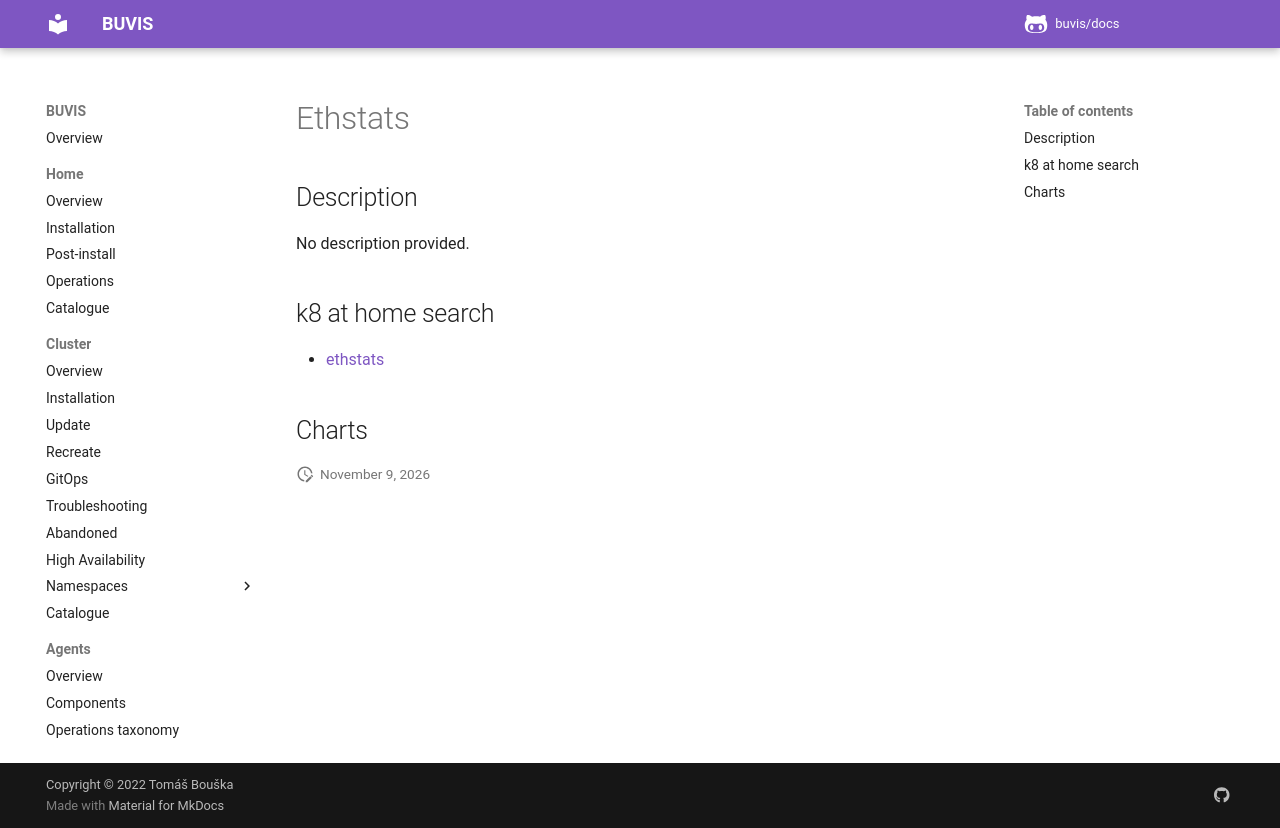

repository: buvis/docs · page: cluster/catalogue/ethstats/index.html · generator: mkdocs

# Ethstats

## Description

No description provided.

## k8 at home search

- [ethstats](https://nanne.dev/k8s-at-home-search/#/ethstats)

## Charts
